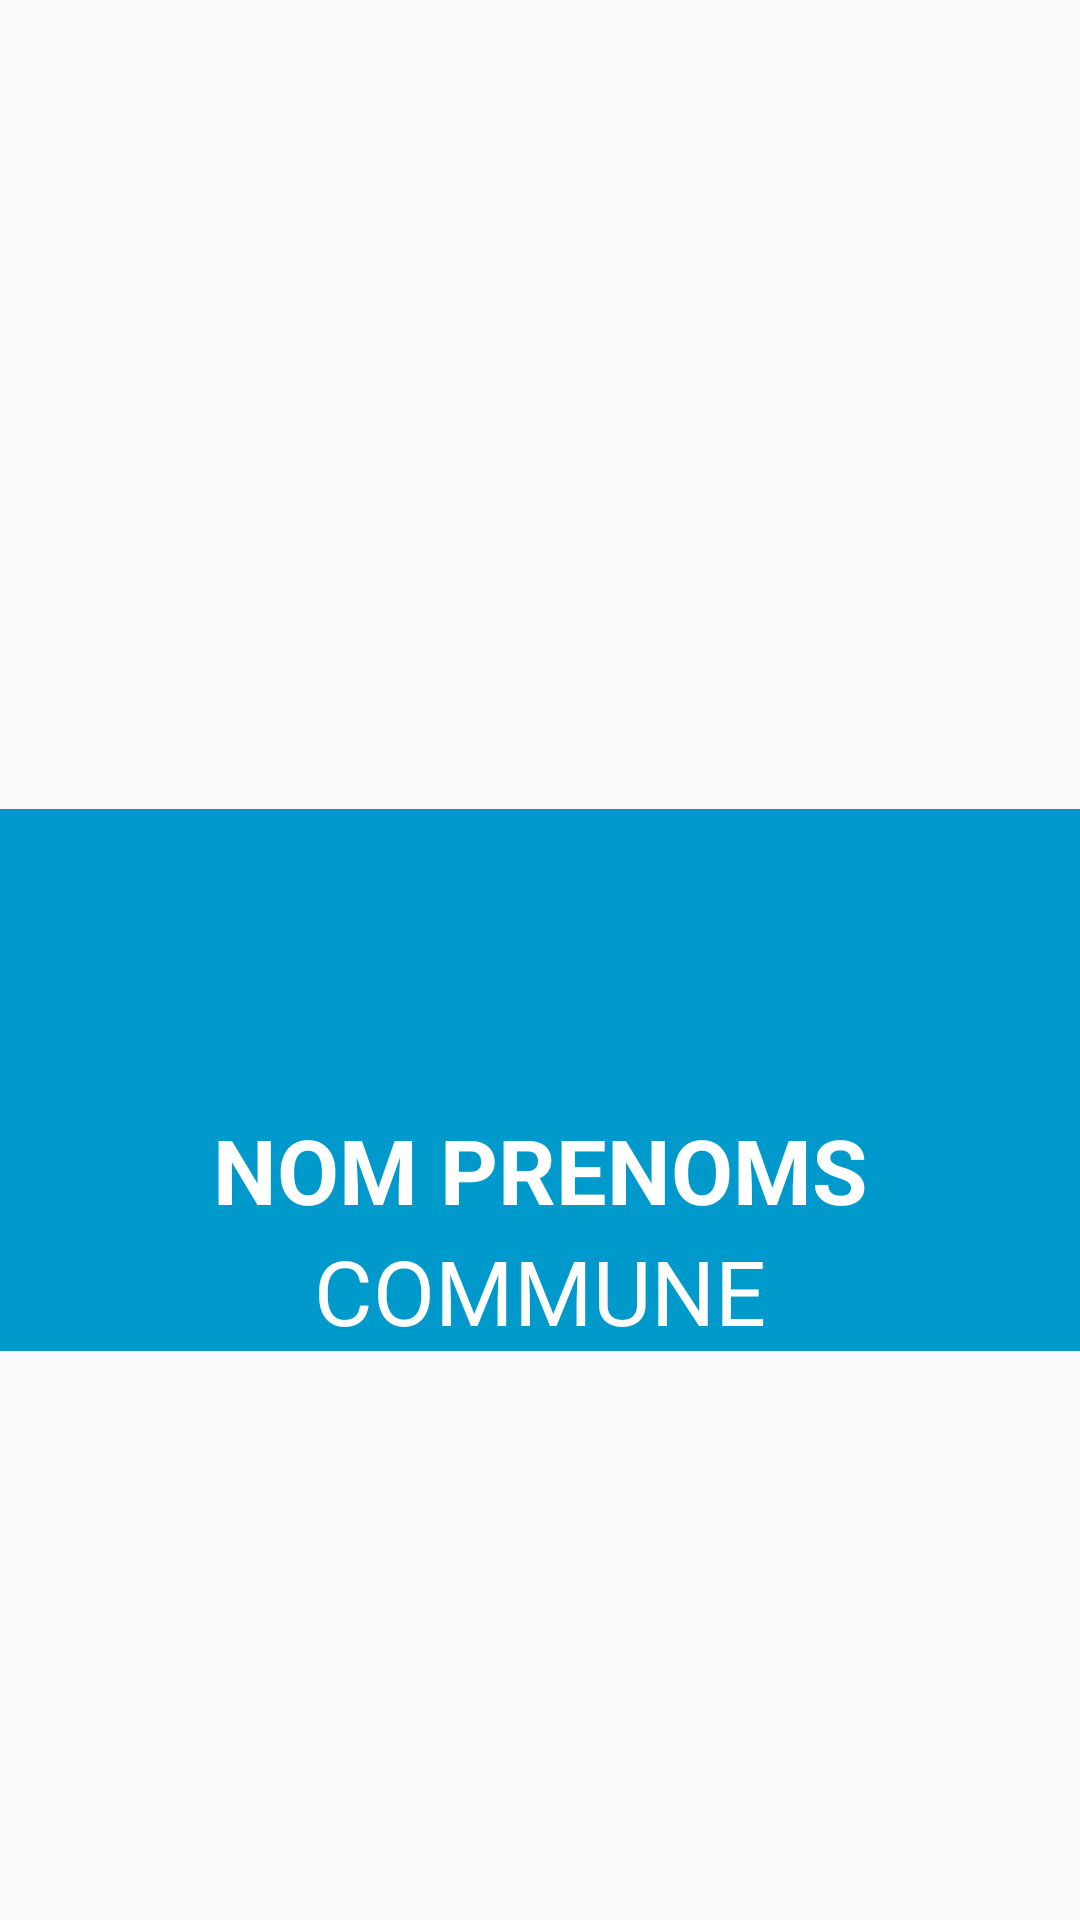

Reconstruct the res/layout file that produces this screen, plus the resources it refers to.
<!-- AndroidManifest.xml: application theme AppTheme -->
<!-- res/layout/detail_personne.xml -->
<?xml version="1.0" encoding="utf-8"?>
<RelativeLayout xmlns:android="http://schemas.android.com/apk/res/android"
    android:layout_width="match_parent"
    android:layout_height="match_parent"
    android:layout_gravity="center"
    android:layout_margin="50dp"
    android:gravity="center">

    <LinearLayout
        android:layout_width="match_parent"
        android:layout_height="wrap_content"
        android:layout_marginTop="80dp"
        android:background="@android:color/holo_blue_dark"
        android:gravity="center"
        android:orientation="vertical">

        <TextView
            android:id="@+id/txt_nom_prenoms_detail"
            android:layout_width="match_parent"
            android:layout_height="wrap_content"
            android:layout_marginTop="100dp"
            android:gravity="center"
            android:text="NOM PRENOMS"
            android:textColor="@android:color/white"
            android:textSize="30sp"
            android:textStyle="bold" />

        <TextView
            android:id="@+id/txt_commune_detail"
            android:layout_width="match_parent"
            android:layout_height="wrap_content"
            android:gravity="center"
            android:text="COMMUNE"
            android:textColor="@android:color/white"
            android:textSize="30sp" />

    </LinearLayout>

    <ImageView
        android:layout_width="match_parent"
        android:layout_height="150dp"
        android:src="@drawable/ic_account_circle_black_24dp" />

</RelativeLayout>
<!-- resources referenced by this layout -->
<resources>
  <style name="AppTheme" parent="Theme.AppCompat.Light.NoActionBar">
          
          <item name="colorPrimary">@color/colorPrimary</item>
          <item name="colorPrimaryDark">@color/colorPrimaryDark</item>
          <item name="colorAccent">@color/colorAccent</item>
      </style>
  <!-- not gathered from this repository: default colours our renderer supplied (Android Studio template values) -->
  <color name="colorPrimary">#FF6200EE</color>
  <color name="colorPrimaryDark">#FF3700B3</color>
  <color name="colorAccent">#FF03DAC5</color>
</resources>
